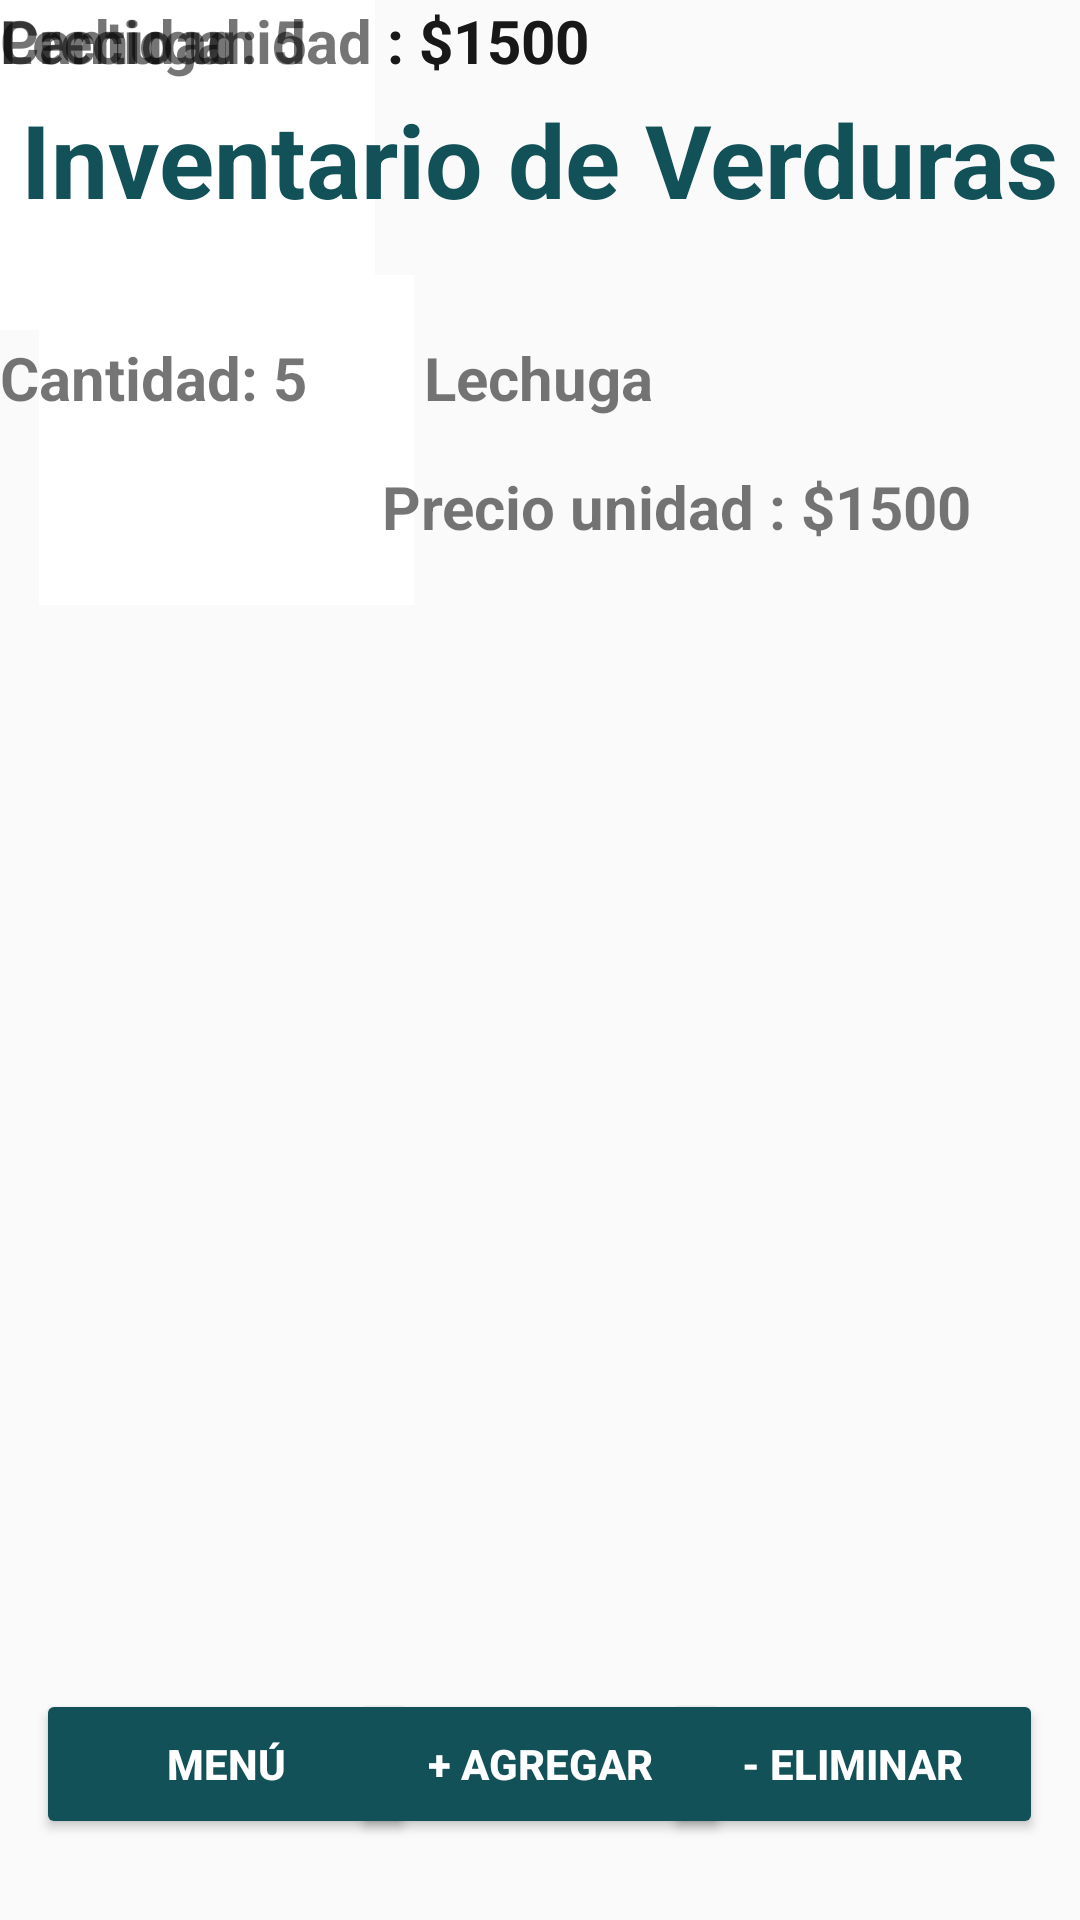

Layout XML and referenced resources for this Android screen:
<!-- AndroidManifest.xml: application theme Theme.Bazar_santotomas -->
<!-- res/layout/activity_invt_verduras.xml -->
<?xml version="1.0" encoding="utf-8"?>
<android.support.constraint.ConstraintLayout xmlns:android="http://schemas.android.com/apk/res/android"
    xmlns:app="http://schemas.android.com/apk/res-auto"
    xmlns:tools="http://schemas.android.com/tools"
    android:layout_width="match_parent"
    android:layout_height="match_parent"
    android:background="@color/p_color_2">

    <ImageView
        android:id="@+id/imageView10"
        android:layout_width="125dp"
        android:layout_height="110dp"
        android:background="#FFFFFF"
        app:srcCompat="@drawable/imagen_inventario_lechuga"
        tools:layout_editor_absoluteX="17dp"
        tools:layout_editor_absoluteY="364dp" />

    <TextView
        android:id="@+id/textView25"
        android:layout_width="wrap_content"
        android:layout_height="wrap_content"
        android:text="Cantidad: 5"
        android:textAlignment="viewStart"
        android:textSize="20sp"
        android:textStyle="bold"
        tools:layout_editor_absoluteX="269dp"
        tools:layout_editor_absoluteY="383dp" />

    <TextView
        android:id="@+id/textView26"
        android:layout_width="wrap_content"
        android:layout_height="wrap_content"
        android:text="Lechuga"
        android:textAlignment="viewStart"
        android:textSize="20sp"
        android:textStyle="bold"
        tools:layout_editor_absoluteX="166dp"
        tools:layout_editor_absoluteY="383dp" />

    <TextView
        android:id="@+id/textView27"
        android:layout_width="wrap_content"
        android:layout_height="wrap_content"
        android:text="Precio unidad : $1500"
        android:textAlignment="viewStart"
        android:textSize="20sp"
        android:textStyle="bold"
        tools:layout_editor_absoluteX="166dp"
        tools:layout_editor_absoluteY="422dp" />

    <ImageView
        android:id="@+id/imageView9"
        android:layout_width="125dp"
        android:layout_height="110dp"
        android:background="#FFFFFF"
        app:srcCompat="@drawable/imagen_inventario_lechuga"
        tools:layout_editor_absoluteX="17dp"
        tools:layout_editor_absoluteY="234dp" />

    <TextView
        android:id="@+id/textView22"
        android:layout_width="wrap_content"
        android:layout_height="wrap_content"
        android:text="Cantidad: 5"
        android:textAlignment="viewStart"
        android:textSize="20sp"
        android:textStyle="bold"
        tools:layout_editor_absoluteX="269dp"
        tools:layout_editor_absoluteY="253dp" />

    <TextView
        android:id="@+id/textView23"
        android:layout_width="wrap_content"
        android:layout_height="wrap_content"
        android:text="Lechuga"
        android:textAlignment="viewStart"
        android:textSize="20sp"
        android:textStyle="bold"
        tools:layout_editor_absoluteX="166dp"
        tools:layout_editor_absoluteY="253dp" />

    <TextView
        android:id="@+id/textView24"
        android:layout_width="wrap_content"
        android:layout_height="wrap_content"
        android:text="Precio unidad : $1500"
        android:textAlignment="viewStart"
        android:textSize="20sp"
        android:textStyle="bold"
        tools:layout_editor_absoluteX="166dp"
        tools:layout_editor_absoluteY="292dp" />

    <ImageView
        android:id="@+id/imageView8"
        android:layout_width="125dp"
        android:layout_height="110dp"
        android:background="#FFFFFF"
        app:srcCompat="@drawable/imagen_inventario_lechuga"
        tools:layout_editor_absoluteX="17dp"
        tools:layout_editor_absoluteY="496dp" />

    <TextView
        android:id="@+id/textView19"
        android:layout_width="wrap_content"
        android:layout_height="wrap_content"
        android:text="Precio unidad : $1500"
        android:textAlignment="viewStart"
        android:textSize="20sp"
        android:textStyle="bold"
        tools:layout_editor_absoluteX="166dp"
        tools:layout_editor_absoluteY="554dp" />

    <TextView
        android:id="@+id/textView21"
        android:layout_width="wrap_content"
        android:layout_height="wrap_content"
        android:text="Cantidad: 5"
        android:textAlignment="viewStart"
        android:textSize="20sp"
        android:textStyle="bold"
        tools:layout_editor_absoluteX="269dp"
        tools:layout_editor_absoluteY="515dp" />

    <TextView
        android:id="@+id/textView20"
        android:layout_width="wrap_content"
        android:layout_height="wrap_content"
        android:text="Lechuga"
        android:textAlignment="viewStart"
        android:textSize="20sp"
        android:textStyle="bold"
        tools:layout_editor_absoluteX="166dp"
        tools:layout_editor_absoluteY="515dp" />

    <ImageView
        android:id="@+id/imageView7"
        android:layout_width="125dp"
        android:layout_height="110dp"
        android:background="#FFFFFF"
        app:layout_constraintBottom_toBottomOf="parent"
        app:layout_constraintEnd_toEndOf="parent"
        app:layout_constraintHorizontal_bias="0.055"
        app:layout_constraintStart_toStartOf="parent"
        app:layout_constraintTop_toTopOf="parent"
        app:layout_constraintVertical_bias="0.173"
        app:srcCompat="@drawable/imagen_inventario_lechuga" />

    <TextView
        android:id="@+id/textView17"
        android:layout_width="wrap_content"
        android:layout_height="wrap_content"
        android:text="Lechuga"
        android:textAlignment="viewStart"
        android:textSize="20sp"
        android:textStyle="bold"
        app:layout_constraintBottom_toBottomOf="parent"
        app:layout_constraintEnd_toEndOf="parent"
        app:layout_constraintHorizontal_bias="0.498"
        app:layout_constraintStart_toStartOf="parent"
        app:layout_constraintTop_toTopOf="parent"
        app:layout_constraintVertical_bias="0.183" />

    <TextView
        android:id="@+id/textView18"
        android:layout_width="wrap_content"
        android:layout_height="wrap_content"
        android:layout_marginBottom="16dp"
        android:text="Cantidad: 5"
        android:textAlignment="viewStart"
        android:textSize="20sp"
        android:textStyle="bold"
        app:layout_constraintBottom_toTopOf="@+id/textView16"
        tools:layout_editor_absoluteX="269dp" />

    <TextView
        android:id="@+id/textView16"
        android:layout_width="wrap_content"
        android:layout_height="wrap_content"
        android:layout_marginTop="16dp"
        android:text="Precio unidad : $1500"
        android:textAlignment="viewStart"
        android:textSize="20sp"
        android:textStyle="bold"
        app:layout_constraintEnd_toEndOf="parent"
        app:layout_constraintHorizontal_bias="0.779"
        app:layout_constraintStart_toStartOf="parent"
        app:layout_constraintTop_toBottomOf="@+id/textView17" />

    <Button
        android:id="@+id/button14"
        android:layout_width="127dp"
        android:layout_height="50dp"
        android:backgroundTint="@color/p_color_1"
        android:text="+ Agregar"
        android:textColor="#FFFFFF"
        android:textStyle="bold"
        app:layout_constraintBottom_toBottomOf="parent"
        app:layout_constraintEnd_toEndOf="parent"
        app:layout_constraintStart_toStartOf="parent"
        app:layout_constraintTop_toTopOf="parent"
        app:layout_constraintVertical_bias="0.954" />

    <Button
        android:id="@+id/button16"
        android:layout_width="127dp"
        android:layout_height="50dp"
        android:backgroundTint="@color/p_color_1"
        android:text="- Eliminar"
        android:textColor="#FFFFFF"
        android:textStyle="bold"
        app:layout_constraintBottom_toBottomOf="parent"
        app:layout_constraintEnd_toEndOf="parent"
        app:layout_constraintHorizontal_bias="0.947"
        app:layout_constraintStart_toStartOf="parent"
        app:layout_constraintTop_toTopOf="parent"
        app:layout_constraintVertical_bias="0.954" />

    <Button
        android:id="@+id/button15"
        android:layout_width="127dp"
        android:layout_height="50dp"
        android:backgroundTint="@color/p_color_1"
        android:text="Menú"
        android:textColor="#FFFFFF"
        android:textStyle="bold"
        app:layout_constraintBottom_toBottomOf="parent"
        app:layout_constraintEnd_toEndOf="parent"
        app:layout_constraintHorizontal_bias="0.052"
        app:layout_constraintStart_toStartOf="parent"
        app:layout_constraintTop_toTopOf="parent"
        app:layout_constraintVertical_bias="0.954" />

    <TextView
        android:id="@+id/textView12"
        android:layout_width="wrap_content"
        android:layout_height="wrap_content"
        android:text="Inventario de Verduras"
        android:textColor="@color/p_color_1"
        android:textSize="34sp"
        android:textStyle="bold"
        app:layout_constraintBottom_toBottomOf="parent"
        app:layout_constraintEnd_toEndOf="parent"
        app:layout_constraintHorizontal_bias="0.497"
        app:layout_constraintStart_toStartOf="parent"
        app:layout_constraintTop_toTopOf="parent"
        app:layout_constraintVertical_bias="0.051" />

</android.support.constraint.ConstraintLayout>
<!-- resources referenced by this layout -->
<resources>
  <color name="p_color_1">#125157</color>
  <style name="Theme.Bazar_santotomas" parent="Theme.AppCompat.Light.NoActionBar">
          
          <item name="colorPrimary">@color/purple_500</item>
          <item name="colorPrimaryDark">@color/purple_700</item>
          <item name="colorAccent">@color/teal_200</item>
          
      </style>
  <color name="purple_500">#FF6200EE</color>
  <color name="purple_700">#FF3700B3</color>
  <color name="teal_200">#FF03DAC5</color>
</resources>
